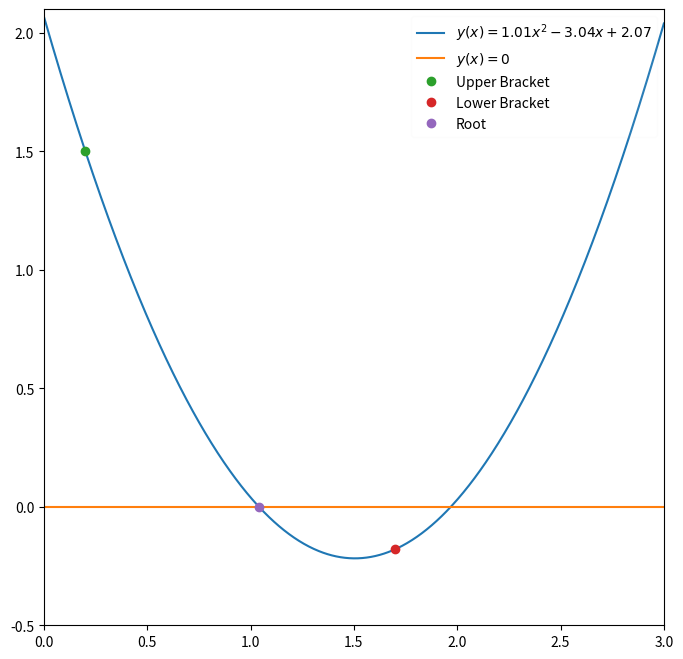

Here is the Python script that generated this plot:
%matplotlib inline
import numpy as np
import matplotlib.pyplot as plt

def function_for_roots(x):
    a=1.01
    b=-3.04
    c=2.07
    return a*x**2+b*x+c#get the roots of ax^2 +bx + c

def check_initial_values(f,x_min,x_max,tol):
    #check our initial guesses
    y_min=f(x_min)
    y_max=f(x_max)
    #check that x_min and x_max contain a zero crossing
    if(y_min*y_max>=0.0):
        print("No zero crossing found in the range = ",x_min,x_max)
        s="f(%f) = %f, f(%f) = %f"%(x_min,y_min,x_max,y_max)
        print(s)
        return 0
    #if x_min is a root, then return flag == 1
    if(np.fabs(y_min)<tol):
        return 1
    #if x_max is a root, then return flag == 2
    if(np.fabs(y_max)<tol):
        return 2
    #if we reach this point, the bracket is valid
    #and we will return 3
    return 3

def bisection_root_finding(f,x_min_start,x_max_start,tol):
    #this function uses bisection search to find a root
    x_min=x_min_start#minimum x in bracket
    x_max=x_max_start#maximum x in bracket
    x_mid=0.0#mid point
    y_min=f(x_min)#function value at x_min
    y_max=f(x_max)#function value at x_max
    y_mid=0.0#function value at mid point
    imax=10000#set a maximum number of iterations
    i=0#iteration counter
    #check the initial values
    flag=check_initial_values(f,x_min,x_max,tol)
    if(flag==0):
        print("Error in bisection_root_finding().")
        raise ValueError('Initial values invalid',x_min,x_max)
    elif(flag==1):
        #lucky guess
        return x_min
    elif(flag==2):
        #another lucky guess
        return x_max
    #if we reach here, the we need to conduct the search
    #set a flag
    flag=1
    #enter a while loop
    while(flag):
        x_mid=0.5*(x_min+x_max)#mid point
        y_mid=f(x_mid)#function value at x_mid
        #check if x_mid is a root
        if(np.fabs(y_mid)<tol):
            flag=0
        else:
            #x_mid is not a root
            #if the product of the function at the midpoint
            #and at one of the end points is greater than
            #zero, replace this end point
            if(f(x_min)*f(x_mid)>0):
                #replace x_min with x_mid
                x_min=x_mid
            else:
                #replace x_max with x_mid
                x_max=x_mid
        #print out the iteration
        print(x_min,f(x_min),x_max,f(x_max))
        #count the iteratin
        i+=1
        #if we have exceeded the max number
        #of iterations, exit
        if(i>=imax):
            print("Exceeded max number of iterations = ",i)
            s="Min bracket f(%f) = %f"%(x_min,f(x_min))
            print(s)
            s="Max bracket f(%f) = %f"%(x_max,f(x_max))
            print(s)
            s="Mid bracket f(%f) = %f"%(x_mid,f(x_mid))
            print(s)
            raise StopIteration('Stopping iterations after ',i)
    #we are done!
    print('The numer of iterations required to find the root: ',i)
    return x_mid

x_min=0.2
x_max=1.7
tolerance =1.0e-6
#print the initial guess
print(x_min,function_for_roots(x_min))
print(x_max,function_for_roots(x_max))
x_root=bisection_root_finding(function_for_roots,x_min,x_max,tolerance)
y_root=function_for_roots(x_root)
s="Root found with y(%f) = %f"%(x_root,y_root)
print(s)

xVals=np.linspace(0,3,1000)
yVals=function_for_roots(xVals)
def zeroFunc(x):#takes in  x and returns zero.
    return 0*x#because I'm lazy and this seems the most conveninet way to instantiate an array of 1000 zeroes
z=zeroFunc(xVals)

fig=plt.figure(figsize=(8,8))
plt.plot(xVals,yVals,label=r'$y(x) = 1.01x^2-3.04x+2.07$')
plt.plot(xVals,z,label=r'$y(x) = 0$')
plt.plot(0.2,function_for_roots(0.2),'o',label="Upper Bracket")#Plots Upper bracket as a point
plt.plot(1.7, function_for_roots(1.7),'o', label="Lower Bracket")#plots lower bracket as a point
plt.plot(x_root,y_root,'o',label="Root")#plots the root as a point
plt.xlim([0,3])
plt.ylim([-.5,2.1])
plt.legend(loc=1,framealpha=.05)

